Run: headless pygame with SDL's dummy video driver; simulated clock (each Clock.tick advances the game by its frame time, no real sleeping); random seed 0; keys injected as events and as key.get_pressed() state; no mouse input.
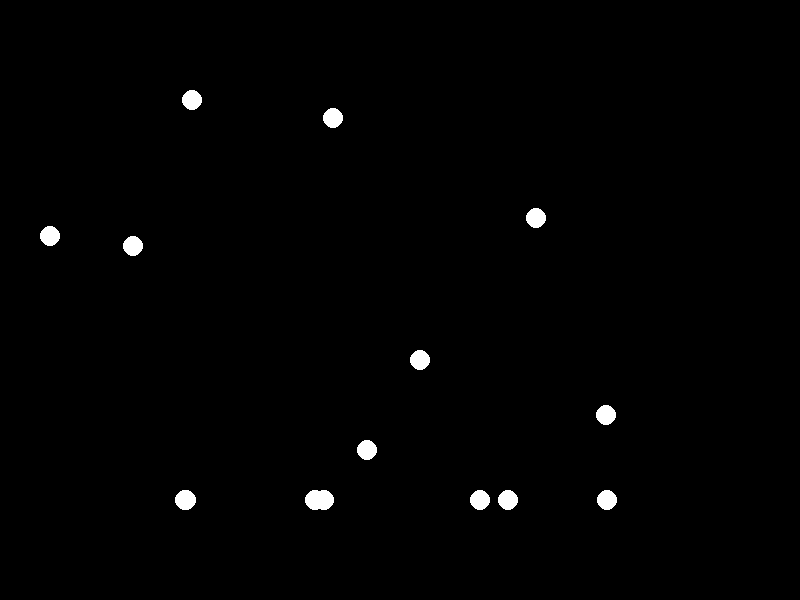
Frame 1 of 4 · flips 1–60 · no input
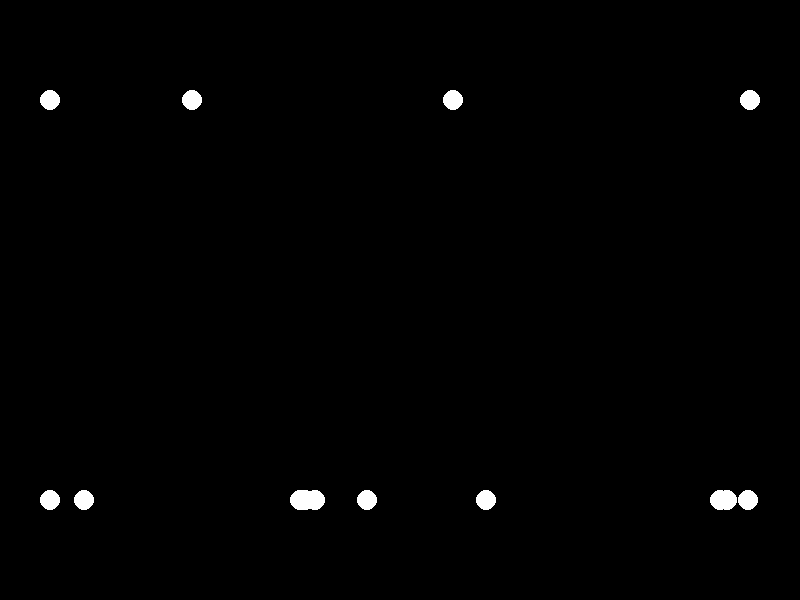
Frame 2 of 4 · flips 61–180 · tapped SPACE, RETURN · held RIGHT (→), D
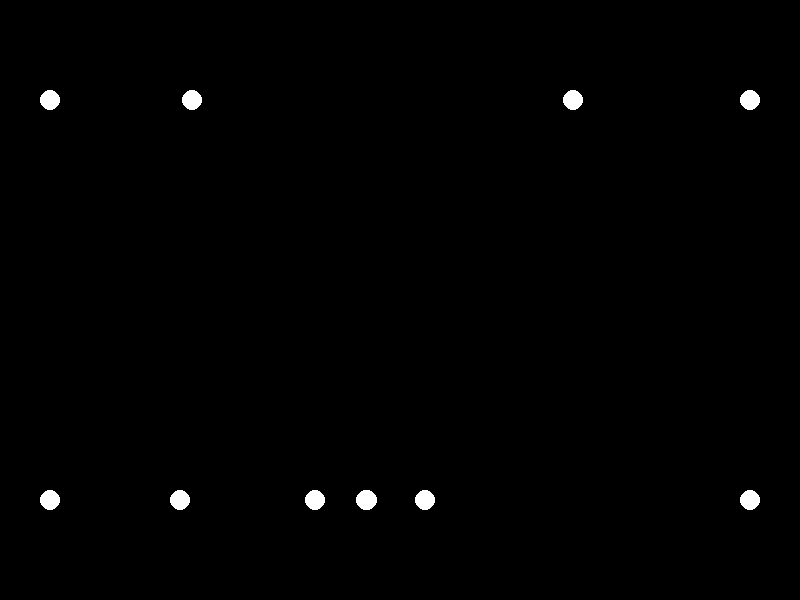
Frame 3 of 4 · flips 181–300 · held DOWN (↓), S
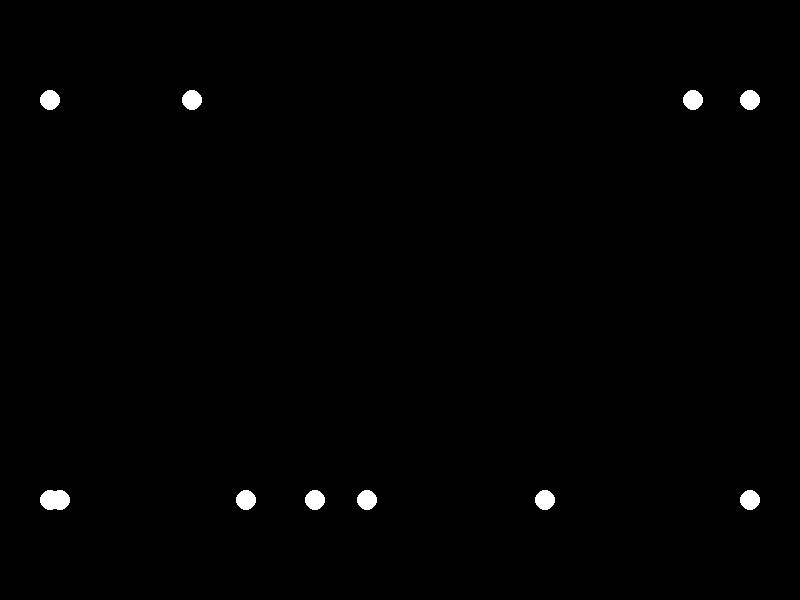
Frame 4 of 4 · flips 301–420 · held LEFT (←), A, UP (↑), W

The pygame program that drew these frames:


import pygame
import random

# Initialize Pygame
pygame.init()

# Screen dimensions
width, height = 800, 600
screen = pygame.display.set_mode((width, height))
pygame.display.set_caption("Point-light Happy Man Walking")

# Colors
black = (0, 0, 0)
white = (255, 255, 255)

# Initialize positions for 15 point lights
num_lights = 15
lights = [[random.randint(50, width - 50), random.randint(100, height - 100)] for _ in range(num_lights)]

# Position offsets for walking motion
motion_offsets = [
    (-2, 3), (-1, 4), (0, 5), (1, 4), (2, 3), 
    (2, -3), (1, -4), (0, -5), (-1, -4), (-2, -3), 
    (-2, 3), (-1, 4), (0, 5), (1, 4), (2, 3)
]

# Clock for controlling frame rate
clock = pygame.time.Clock()
fps = 30

# Animation loop
running = True
while running:
    for event in pygame.event.get():
        if event.type == pygame.QUIT:
            running = False

    # Clear screen
    screen.fill(black)

    # Update positions
    for i in range(num_lights):
        lights[i][0] += motion_offsets[i][0]
        lights[i][1] += motion_offsets[i][1]

        # Keep lights within screen bounds
        if lights[i][0] < 50: lights[i][0] = 50
        if lights[i][0] > width - 50: lights[i][0] = width - 50
        if lights[i][1] < 100: lights[i][1] = 100
        if lights[i][1] > height - 100: lights[i][1] = height - 100

    # Draw lights
    for light in lights:
        pygame.draw.circle(screen, white, light, 10)

    # Update display
    pygame.display.flip()

    # Cap frame rate
    clock.tick(fps)

pygame.quit()
